Run: headless pygame with SDL's dummy video driver; simulated clock (each Clock.tick advances the game by its frame time, no real sleeping); random seed 0; keys injected as events and as key.get_pressed() state; no mouse input; restart key R tapped at the start of phases 3 and 4.
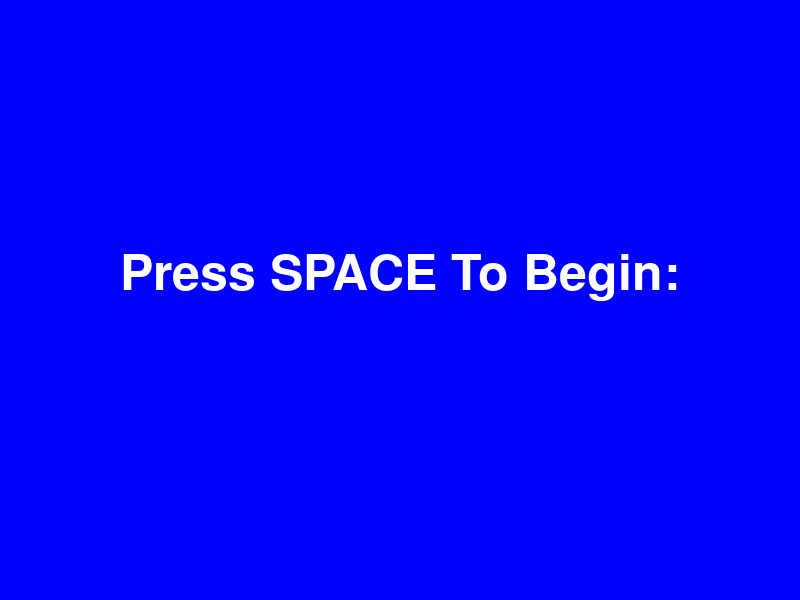
Frame 1 of 4 · flips 1–60 · no input
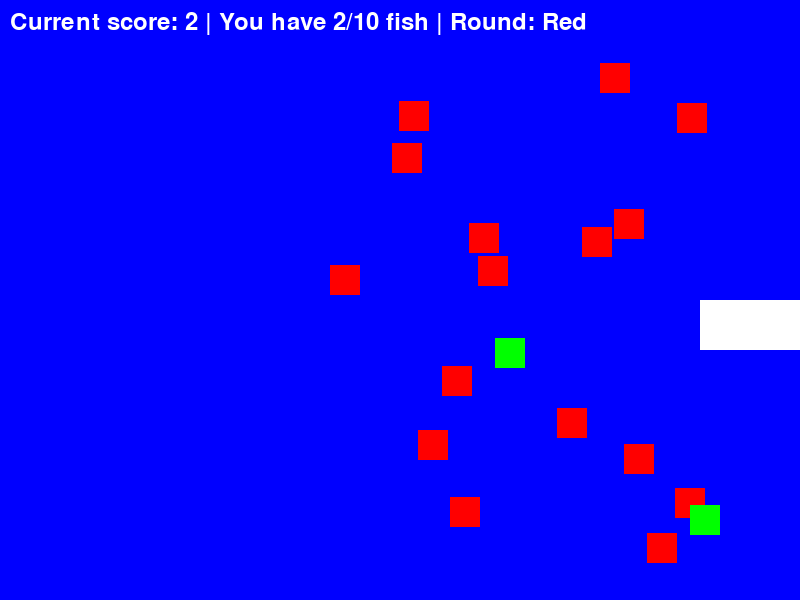
Frame 2 of 4 · flips 61–180 · tapped SPACE, RETURN · held RIGHT (→), D
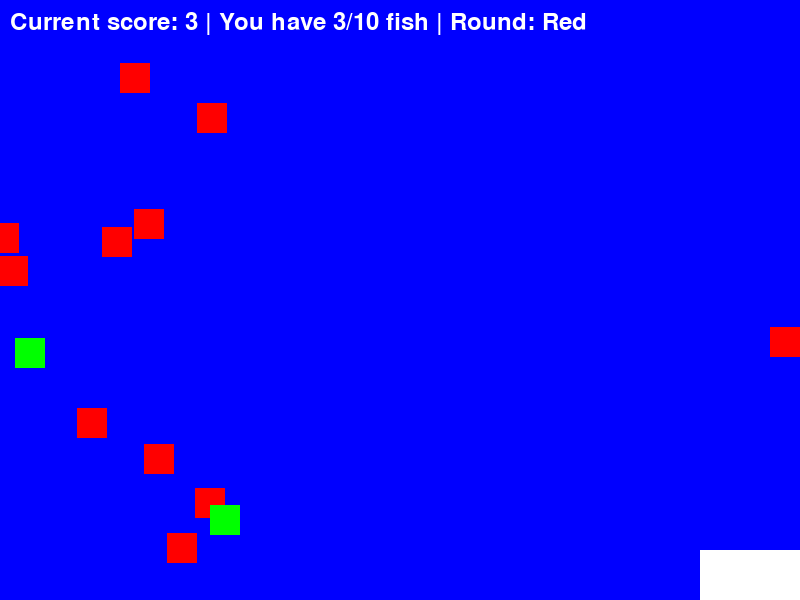
Frame 3 of 4 · flips 181–300 · tapped R · held DOWN (↓), S
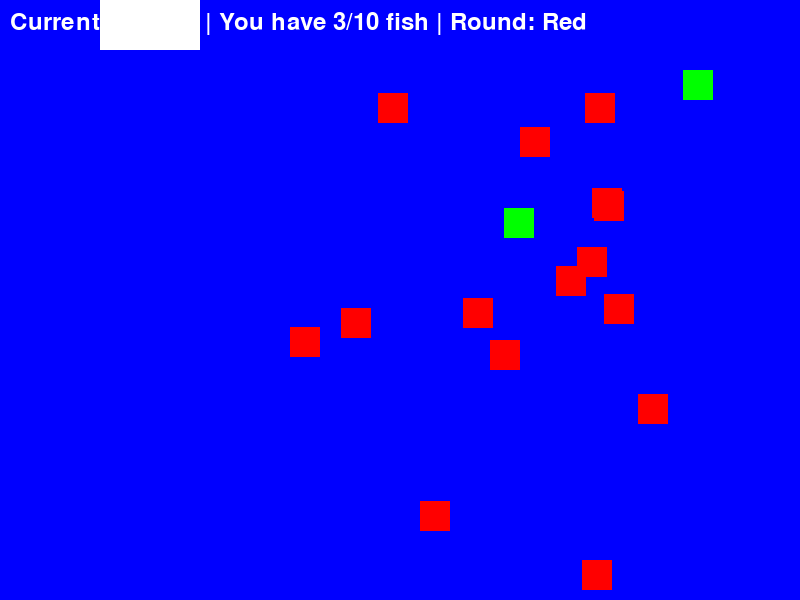
Frame 4 of 4 · flips 301–420 · tapped R · held LEFT (←), A, UP (↑), W

The pygame program that drew these frames:

import random
import pygame


pygame.init()


#what the screen will look like
screenWidth, screenHeight = 800, 600
screen = pygame.display.set_mode((screenWidth, screenHeight))
pygame.display.set_caption("Mermaid Fish Collector Game")
clock = pygame.time.Clock()
FPS = 60

red = (255, 0, 0)
green = (0, 255, 0)
white = (255, 255, 255)
blue = (0, 0, 255)


#mermaid settings
mermaid_x, mermaid_y = screenWidth // 2, screenHeight // 2
mermaidSpeed = 5
mermaid_width, mermaid_height = 100, 50

running = True
gameState = "start"

score = 0 # the score begins at 0
current_round_color = red # update so this changes as the rounds progress
required_fish = 10
collected_fish = 0


#fishie settings
fish_group = pygame.sprite.Group()


class Fish(pygame.sprite.Sprite):
   def __init__(self, x, y, color):
       super().__init__()
       self.image = pygame.Surface((30, 30))
       self.image.fill(color)
       self.rect = self.image.get_rect()
       self.rect.x = x
       self.rect.y = y
       self.color = color


   def update(self):
       self.rect.x -= 2  # Move fish left
       if self.rect.x < -30:  # Reset fish if it goes off-screen
           self.rect.x = screenWidth + random.randint(0, 200)
           self.rect.y = random.randint(0, screenHeight - 30)


def spawnFish():
    target_fish_count = 0
    for _ in range(10):  # begins with 10 fish on the screen
        x = random.randint(screenWidth, screenWidth + 200)
        y = random.randint(0, screenHeight - 30)
        if target_fish_count < 5:
            color = current_round_color
            target_fish_count += 1
        else:
            color = random.choice([red, green])
        fish = Fish(x, y, color)
        fish_group.add(fish)
spawnFish()


def drawScreen():
    screen.fill(blue)
    font = pygame.font.Font(None, 74)
    text = font.render("Press SPACE To Begin:", True, white)
    screen.blit(text, (screenWidth // 2 - text.get_width() // 2, screenHeight // 2 - 50))


def pauseScreen():
    screen.fill(blue)
    font = pygame.font.Font(None, 74)
    text = font.render("Game Paused", True, white)
    screen.blit(text, (screenWidth // 2 - text.get_width() // 2, screenHeight // 2 - 50))


def gameOver_screen():
    screen.fill(blue)
    font = pygame.font.Font(None, 74)
    text = font.render(f"Final Score: {score}", True, white)
    screen.blit(text, (screenWidth // 2 - text.get_width() // 2, screenHeight // 2 - 50))
    text_restart = pygame.font.Font(None, 50).render("Press R to Restart", True, white)
    screen.blit(text_restart, (screenWidth // 2 - text_restart.get_width() // 2, screenHeight // 2 + 50))


def drawGame():
    screen.fill(blue)
    pygame.draw.rect(screen, white, (mermaid_x, mermaid_y, mermaid_width, mermaid_height)) 
    fish_group.draw(screen)
    font = pygame.font.Font(None, 36)
    color_name = "Red" if current_round_color == red else "Green"
    text = font.render(f"Current score: {score} | You have {collected_fish}/{required_fish} fish | Round: {color_name}", True, white)
    screen.blit(text, (10, 10))


#main game loop
while running:
    for event in pygame.event.get():
        if event.type == pygame.QUIT:
            running = False
        if event.type == pygame.KEYDOWN:
            if gameState == "start" and event.key == pygame.K_SPACE:
                gameState = "active"
            if gameState == "pause" and event.key == pygame.K_p:
                gameState = "active"
            elif gameState == "active" and event.key == pygame.K_p:
                gameState = "pause"
            if gameState == "game_over" and event.key == pygame.K_r:
                gameState = "start"
                score = 0
                collected_fish = 0
                fish_group.empty()
                spawnFish()


#mermaid movement on the keyboard
    keys = pygame.key.get_pressed()
    if gameState == "active":
        if keys[pygame.K_UP] and mermaid_y > 0:
            mermaid_y -= mermaidSpeed
        if keys[pygame.K_DOWN] and mermaid_y < screenHeight - mermaid_height:
            mermaid_y += mermaidSpeed
        if keys[pygame.K_LEFT] and mermaid_x > 0:
            mermaid_x -= mermaidSpeed
        if keys[pygame.K_RIGHT] and mermaid_x < screenWidth - mermaid_width:
            mermaid_x += mermaidSpeed
        fish_group.update()
        for fish in fish_group:
            if pygame.Rect(mermaid_x, mermaid_y, mermaid_width, mermaid_height).colliderect(fish.rect):
                if fish.color == current_round_color:
                    score += 1
                    collected_fish += 1
                    fish.kill()
                    print(f"Fish collected: {collected_fish}/{required_fish}")
                else:
                    print("Wrong color!")

                #respawn fish if there are not enough
                if len(fish_group) < 10:
                    spawnFish()

   #keeping track of the users actions/if they are collecting the correct fish
    if gameState == "active":
        fish_group.update()
        for fish in fish_group:
            if pygame.Rect(mermaid_x, mermaid_y, mermaid_width, mermaid_height).colliderect(fish.rect):
                if fish.color == current_round_color:
                    score += 1
                    collected_fish += 1
                    fish.kill()
                else:
                    print("Wrong color!")
        #checks round completion
        if collected_fish >= required_fish:
            collected_fish = 0
            current_round_color = random.choice([red, green]) #gives new target color
            fish_group.empty()
            spawnFish()
            print("New round started!")


    if gameState == "start":
        drawScreen()
    elif gameState == "active":
        drawGame()
    elif gameState == "pause":
        pauseScreen()
    elif gameState == "game_over":
        gameOver_screen()


    pygame.display.flip()
    clock.tick(FPS)

pygame.quit()
